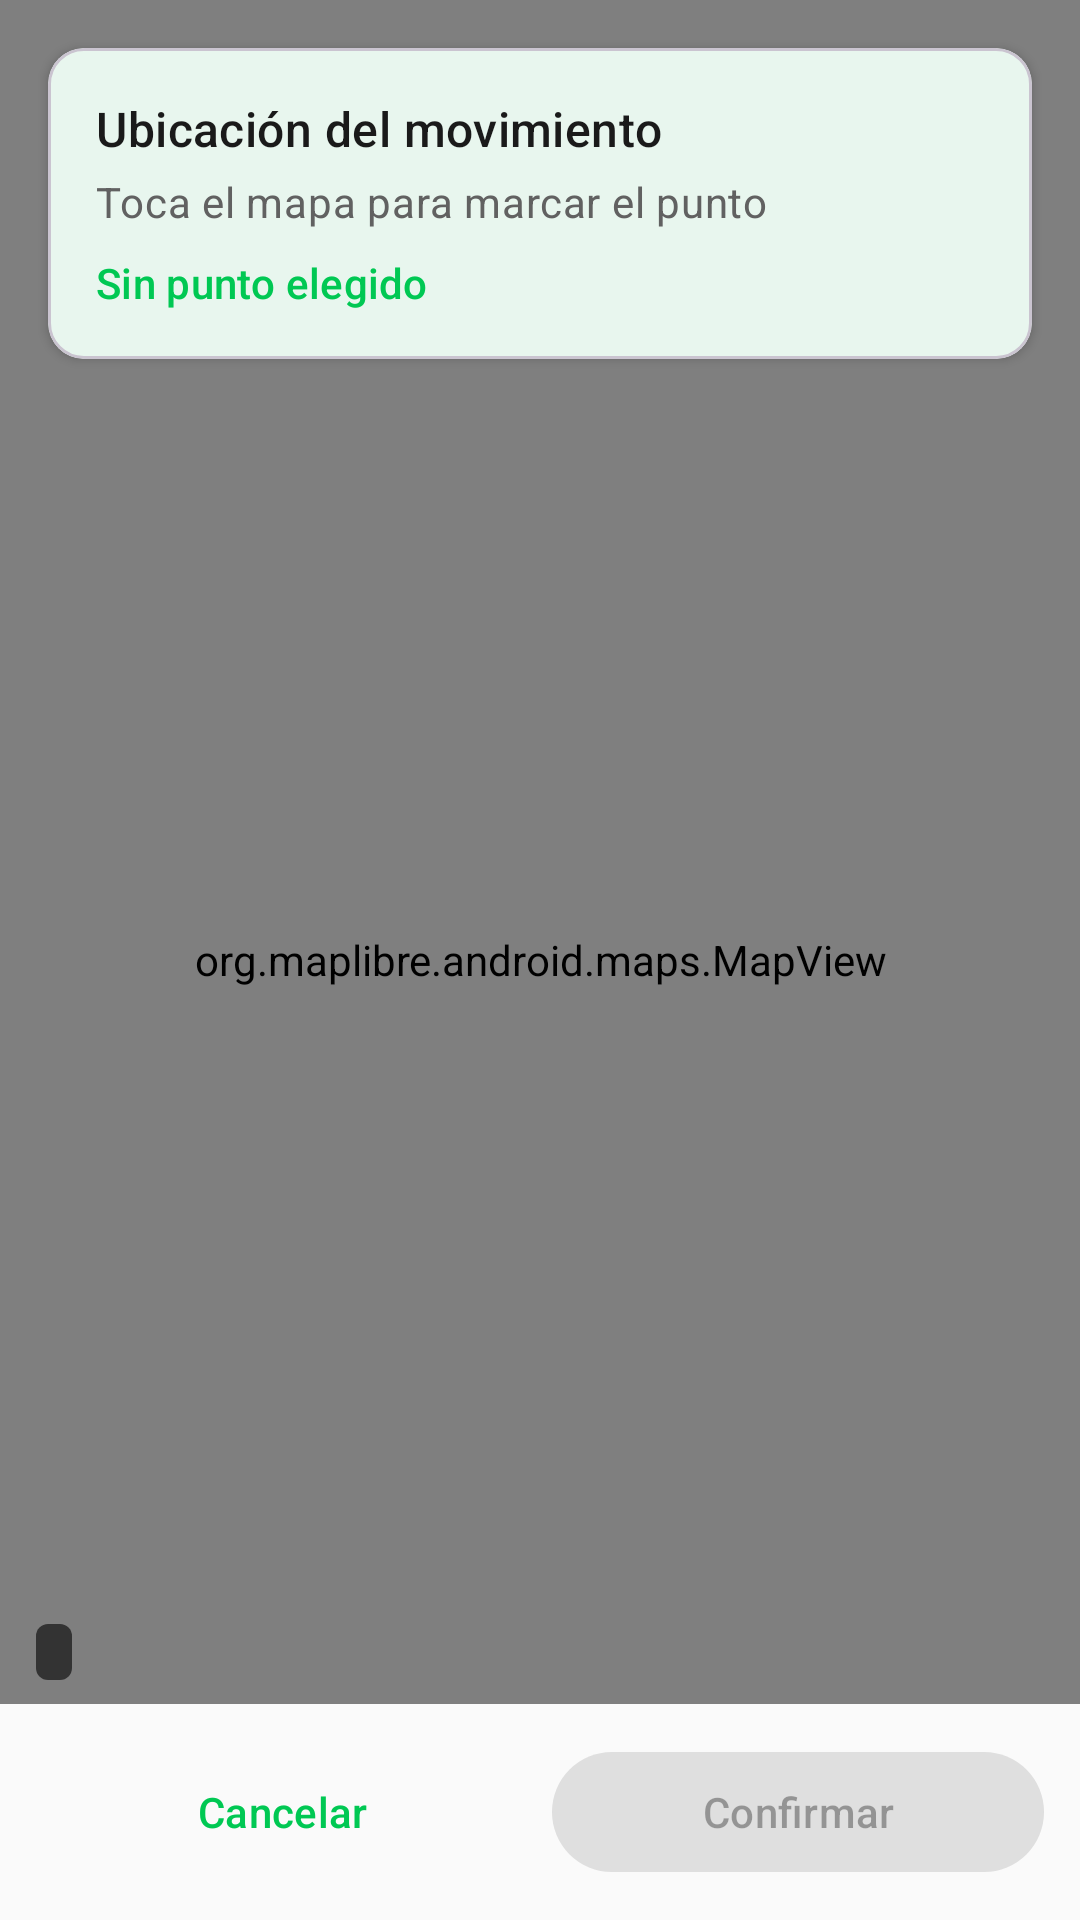

Reconstruct the res/layout file that produces this screen, plus the resources it refers to.
<!-- AndroidManifest.xml: application theme Theme.LocalCash -->
<!-- res/layout/activity_seleccionar_ubicacion.xml -->
<?xml version="1.0" encoding="utf-8"?>
<androidx.constraintlayout.widget.ConstraintLayout xmlns:android="http://schemas.android.com/apk/res/android"
    xmlns:app="http://schemas.android.com/apk/res-auto"
    android:layout_width="match_parent"
    android:layout_height="match_parent"
    android:fitsSystemWindows="true">

    <org.maplibre.android.maps.MapView
        android:id="@+id/mapView"
        android:layout_width="0dp"
        android:layout_height="0dp"
        app:layout_constraintBottom_toBottomOf="parent"
        app:layout_constraintEnd_toEndOf="parent"
        app:layout_constraintStart_toStartOf="parent"
        app:layout_constraintTop_toTopOf="parent" />

    <com.google.android.material.card.MaterialCardView
        android:id="@+id/cardIndicacion"
        android:layout_width="0dp"
        android:layout_height="wrap_content"
        android:layout_marginStart="16dp"
        android:layout_marginTop="16dp"
        android:layout_marginEnd="16dp"
        app:cardBackgroundColor="?attr/colorSurface"
        app:cardCornerRadius="12dp"
        app:cardElevation="2dp"
        app:layout_constraintEnd_toEndOf="parent"
        app:layout_constraintStart_toStartOf="parent"
        app:layout_constraintTop_toTopOf="parent">

        <LinearLayout
            android:layout_width="match_parent"
            android:layout_height="wrap_content"
            android:orientation="vertical"
            android:padding="16dp">

            <TextView
                android:layout_width="match_parent"
                android:layout_height="wrap_content"
                android:text="@string/aMapa_seleccionar_titulo"
                android:textAppearance="?attr/textAppearanceTitleMedium"
                android:textColor="?attr/colorOnSurface" />

            <TextView
                android:layout_width="match_parent"
                android:layout_height="wrap_content"
                android:layout_marginTop="4dp"
                android:text="@string/aMapa_seleccionar_indicacion"
                android:textAppearance="?attr/textAppearanceBodyMedium"
                android:textColor="?attr/colorOnSurfaceVariant" />

            <TextView
                android:id="@+id/tvPuntoElegido"
                android:layout_width="match_parent"
                android:layout_height="wrap_content"
                android:layout_marginTop="8dp"
                android:text="@string/aMapa_seleccionar_pendiente"
                android:textAppearance="?attr/textAppearanceLabelLarge"
                android:textColor="?attr/colorPrimary" />
        </LinearLayout>
    </com.google.android.material.card.MaterialCardView>

    <TextView
        android:id="@+id/tvAtribucion"
        android:layout_width="wrap_content"
        android:layout_height="wrap_content"
        android:layout_marginStart="12dp"
        android:layout_marginBottom="8dp"
        android:background="@drawable/bg_mapa_atribucion"
        android:contentDescription="@string/aMapa_atribucion_desc"
        android:textColor="@android:color/white"
        android:textSize="11sp"
        app:layout_constraintBottom_toTopOf="@id/barraAcciones"
        app:layout_constraintStart_toStartOf="parent" />

    <LinearLayout
        android:id="@+id/barraAcciones"
        android:layout_width="0dp"
        android:layout_height="wrap_content"
        android:background="?attr/colorSurface"
        android:gravity="center_vertical"
        android:orientation="horizontal"
        android:padding="12dp"
        app:layout_constraintBottom_toBottomOf="parent"
        app:layout_constraintEnd_toEndOf="parent"
        app:layout_constraintStart_toStartOf="parent">

        <com.google.android.material.button.MaterialButton
            android:id="@+id/btnCancelar"
            style="@style/Widget.Material3.Button.TextButton"
            android:layout_width="0dp"
            android:layout_height="wrap_content"
            android:layout_weight="1"
            android:text="@string/aMapa_btn_cancelar" />

        <com.google.android.material.button.MaterialButton
            android:id="@+id/btnConfirmar"
            android:layout_width="0dp"
            android:layout_height="wrap_content"
            android:layout_marginStart="8dp"
            android:layout_weight="1"
            android:enabled="false"
            android:text="@string/aMapa_btn_confirmar" />
    </LinearLayout>

</androidx.constraintlayout.widget.ConstraintLayout>
<!-- resources referenced by this layout -->
<resources>
  <!-- drawable bg_mapa_atribucion (drawable) -->
  <?xml version="1.0" encoding="utf-8"?>
  <shape xmlns:android="http://schemas.android.com/apk/res/android"
      android:shape="rectangle">
      <solid android:color="@color/mapa_atribucion_fondo" />
      <corners android:radius="4dp" />
      <padding
          android:bottom="2dp"
          android:left="6dp"
          android:right="6dp"
          android:top="2dp" />
  </shape>
  <string name="aMapa_atribucion_desc">Atribución de OpenStreetMap y OpenFreeMap</string>
  <string name="aMapa_btn_cancelar">Cancelar</string>
  <string name="aMapa_btn_confirmar">Confirmar</string>
  <string name="aMapa_seleccionar_indicacion">Toca el mapa para marcar el punto</string>
  <string name="aMapa_seleccionar_pendiente">Sin punto elegido</string>
  <string name="aMapa_seleccionar_titulo">Ubicación del movimiento</string>
  <style name="Theme.LocalCash" parent="Base.Theme.LocalCash" />
  <color name="mapa_atribucion_fondo">#99000000</color>
  <color name="md_theme_light_primary">#00C853</color>
  <color name="md_theme_light_onPrimary">#1A1A1A</color>
  <color name="md_theme_light_primaryContainer">#E8F5E9</color>
  <color name="md_theme_light_onPrimaryContainer">#1A1A1A</color>
  <color name="md_theme_light_secondary">#00C853</color>
  <color name="md_theme_light_onSecondary">#FFFFFF</color>
  <color name="md_theme_light_secondaryContainer">#E8F5E9</color>
  <color name="md_theme_light_onSecondaryContainer">#1A1A1A</color>
  <color name="md_theme_light_surface">#FAFAFA</color>
  <color name="md_theme_light_onSurface">#1A1A1A</color>
  <color name="md_theme_light_surfaceVariant">#E0E0E0</color>
  <color name="md_theme_light_onSurfaceVariant">#616161</color>
  <color name="md_theme_light_outline">#E0E0E0</color>
  <color name="md_theme_light_error">#D32F2F</color>
  <color name="md_theme_light_onError">#FFFFFF</color>
  <color name="md_theme_light_background">#FFFFFF</color>
  <color name="md_theme_light_onBackground">#1A1A1A</color>
  <style name="TextAppearance.HeadlineLarge" parent="TextAppearance.Material3.HeadlineLarge">
          <item name="android:textColor">@color/md_theme_light_onSurface</item>
          <item name="fontStyle">normal</item>
          <item name="android:textStyle">bold</item>
      </style>
  <style name="TextAppearance.LabelLarge" parent="TextAppearance.Material3.LabelLarge">
          <item name="android:textColor">@color/md_theme_light_onSurfaceVariant</item>
      </style>
  <style name="ShapeAppearance.LargeComponent" parent="ShapeAppearance.Material3.LargeComponent">
          <item name="cornerSize">24dp</item>
      </style>
</resources>
